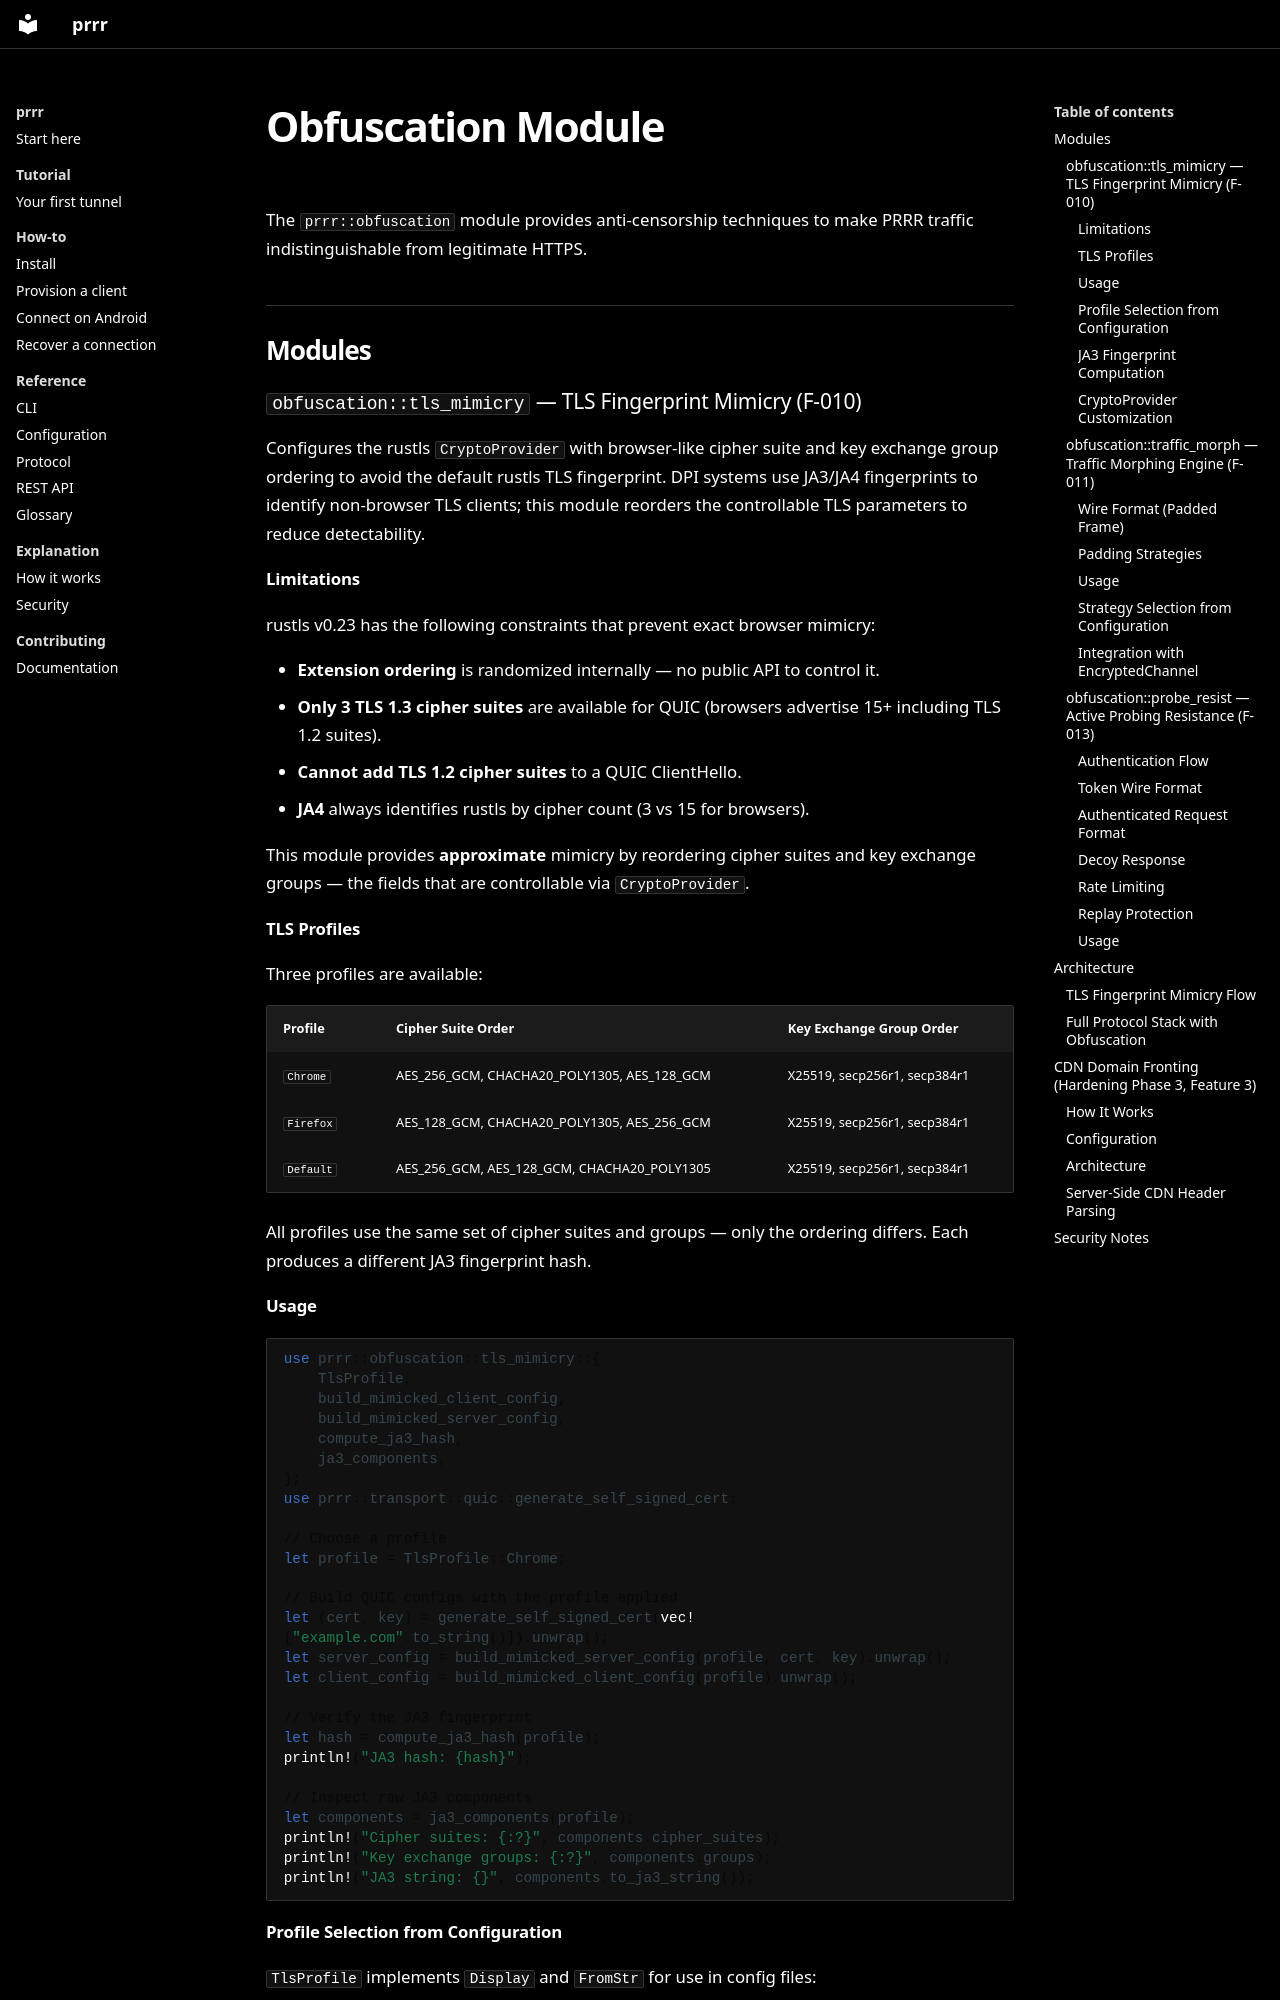

repository: Mewplane/prrr · page: obfuscation/index.html · generator: mkdocs

# Obfuscation Module

The `prrr::obfuscation` module provides anti-censorship techniques to make
PRRR traffic indistinguishable from legitimate HTTPS.

## Modules

### `obfuscation::tls_mimicry` — TLS Fingerprint Mimicry (F-010)

Configures the rustls `CryptoProvider` with browser-like cipher suite and
key exchange group ordering to avoid the default rustls TLS fingerprint.
DPI systems use JA3/JA4 fingerprints to identify non-browser TLS clients;
this module reorders the controllable TLS parameters to reduce detectability.

#### Limitations

rustls v0.23 has the following constraints that prevent exact browser mimicry:

- **Extension ordering** is randomized internally — no public API to control it.
- **Only 3 TLS 1.3 cipher suites** are available for QUIC (browsers advertise 15+ including TLS 1.2 suites).
- **Cannot add TLS 1.2 cipher suites** to a QUIC ClientHello.
- **JA4** always identifies rustls by cipher count (3 vs 15 for browsers).

This module provides **approximate** mimicry by reordering cipher suites and
key exchange groups — the fields that are controllable via `CryptoProvider`.

#### TLS Profiles

Three profiles are available:

| Profile | Cipher Suite Order | Key Exchange Group Order |
|---------|-------------------|-------------------------|
| `Chrome` | AES_256_GCM, CHACHA20_POLY1305, AES_128_GCM | X25519, secp256r1, secp384r1 |
| `Firefox` | AES_128_GCM, CHACHA20_POLY1305, AES_256_GCM | X25519, secp256r1, secp384r1 |
| `Default` | AES_256_GCM, AES_128_GCM, CHACHA20_POLY1305 | X25519, secp256r1, secp384r1 |

All profiles use the same set of cipher suites and groups — only the
ordering differs. Each produces a different JA3 fingerprint hash.

#### Usage

```rust
use prrr::obfuscation::tls_mimicry::{
    TlsProfile,
    build_mimicked_client_config,
    build_mimicked_server_config,
    compute_ja3_hash,
    ja3_components,
};
use prrr::transport::quic::generate_self_signed_cert;

// Choose a profile
let profile = TlsProfile::Chrome;

// Build QUIC configs with the profile applied
let (cert, key) = generate_self_signed_cert(vec!["example.com".to_string()]).unwrap();
let server_config = build_mimicked_server_config(profile, cert, key).unwrap();
let client_config = build_mimicked_client_config(profile).unwrap();

// Verify the JA3 fingerprint
let hash = compute_ja3_hash(profile);
println!("JA3 hash: {hash}");

// Inspect raw JA3 components
let components = ja3_components(profile);
println!("Cipher suites: {:?}", components.cipher_suites);
println!("Key exchange groups: {:?}", components.groups);
println!("JA3 string: {}", components.to_ja3_string());
```

#### Profile Selection from Configuration

`TlsProfile` implements `Display` and `FromStr` for use in config files:

```rust
use prrr::obfuscation::tls_mimicry::TlsProfile;

// Parse from string (case-insensitive)
let profile: TlsProfile = "chrome".parse().unwrap();
assert_eq!(profile, TlsProfile::Chrome);

// Display as string
assert_eq!(profile.to_string(), "chrome");
```
